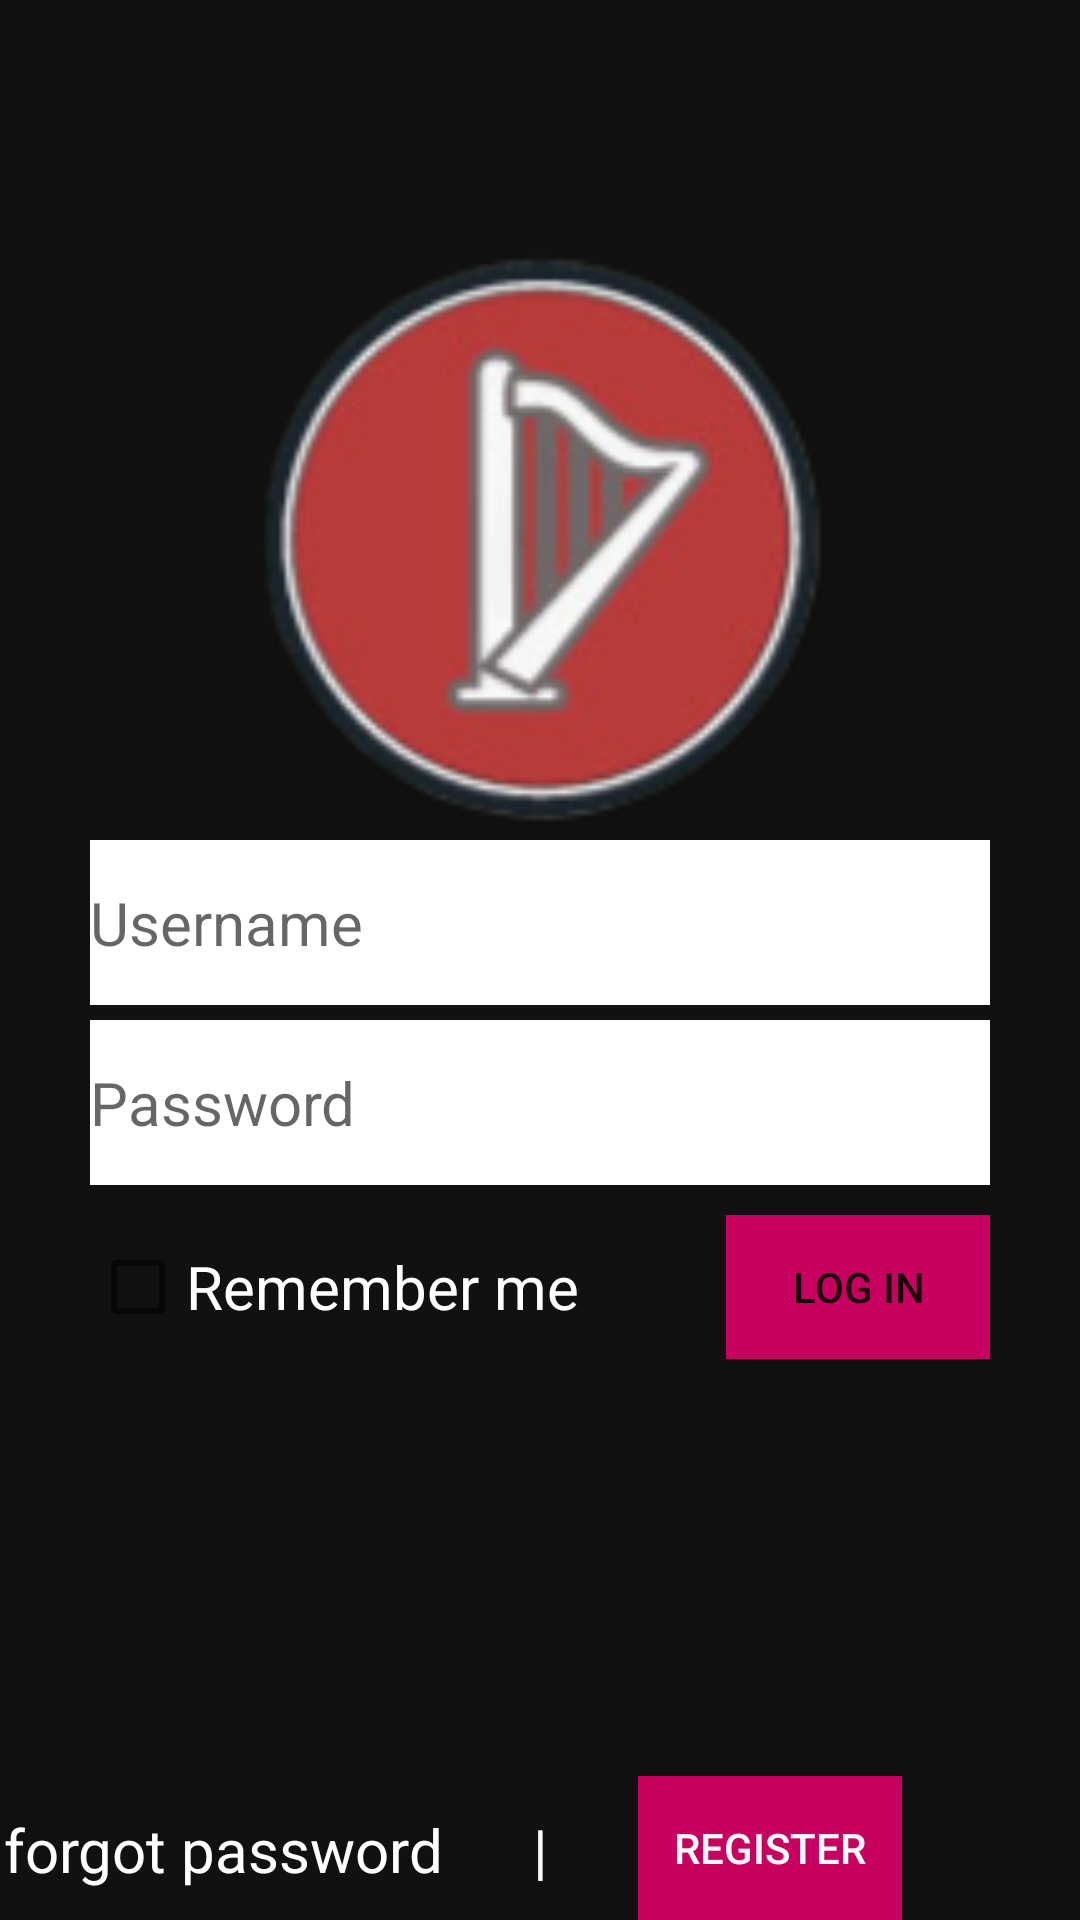

Produce the Android XML layout that renders to this screen, including the resource entries it uses.
<!-- AndroidManifest.xml: application theme Theme.Jupita -->
<!-- res/layout/activity_login_logout.xml -->
<?xml version="1.0" encoding="utf-8"?>
<androidx.constraintlayout.widget.ConstraintLayout xmlns:android="http://schemas.android.com/apk/res/android"
    xmlns:app="http://schemas.android.com/apk/res-auto"
    xmlns:tools="http://schemas.android.com/tools"
    android:layout_width="match_parent"
    android:layout_height="match_parent"
    android:background="@color/gray_900">

    <androidx.constraintlayout.utils.widget.ImageFilterView
        android:layout_width="200dp"
        android:layout_height="200dp"
        android:id="@+id/Icon"
        android:src="@drawable/icon"
        app:layout_constraintLeft_toLeftOf="parent"
        app:layout_constraintRight_toRightOf="parent"
        android:layout_marginTop="80dp"
        app:layout_constraintTop_toTopOf="parent"
        android:scaleType="fitXY"

/>
    <ScrollView
        android:id="@+id/LG_form"
        android:layout_width="match_parent"
        android:layout_height="match_parent"/>


    <EditText
        android:id="@+id/edtUsn"
        android:layout_width="0dp"
        android:layout_height="55dp"
        android:layout_marginLeft="30dp"
        android:layout_marginRight="30dp"
        android:ems="10"
        android:background="@color/white"
        android:hint="Username"
        android:inputType="text"
        android:textSize="20sp"
        app:layout_constraintLeft_toLeftOf="parent"
        app:layout_constraintRight_toRightOf="parent"
        app:layout_constraintTop_toBottomOf="@id/Icon" />

    <EditText
        android:id="@+id/edtPw"
        android:layout_width="0dp"
        android:layout_height="55dp"
        android:ems="10"
        android:hint="Password"
        android:inputType="textPassword"
        android:textSize="20sp"
        app:layout_constraintLeft_toLeftOf="parent"
        app:layout_constraintRight_toRightOf="parent"
        android:layout_marginLeft="30dp"
        android:layout_marginRight="30dp"
        android:background="@color/white"
        app:layout_constraintTop_toBottomOf="@id/edtUsn"
        android:layout_marginTop="5dp"
        />

    <Button
        android:id="@+id/REG"
        android:background="@color/pink_A700"
        android:layout_width="wrap_content"
        android:layout_height="wrap_content"
        android:text="Register"
        android:textColor="@color/white"
        app:layout_constraintLeft_toRightOf="@id/split"
        android:layout_marginRight="30dp"
        app:layout_constraintBottom_toBottomOf="parent"
        android:layout_marginLeft="30dp"
/>

    <Button
        android:id="@+id/LG"
        android:layout_width="wrap_content"
        android:layout_height="wrap_content"
        android:text="Log in"
        android:background="@color/pink_A700"
        app:layout_constraintRight_toRightOf="parent"
        android:layout_marginLeft="30dp"
        android:layout_marginRight="30dp"
        android:layout_marginTop="10dp"
        app:layout_constraintTop_toBottomOf="@id/edtPw" />

    <CheckBox
        android:id="@+id/rmb"
        android:layout_width="wrap_content"
        android:textColor="@color/white"
        android:layout_height="wrap_content"
        android:textSize="20sp"
        app:layout_constraintLeft_toLeftOf="parent"
        android:layout_marginLeft="30dp"
        app:layout_constraintTop_toBottomOf="@id/edtPw"
        android:text="Remember me"
        android:layout_marginTop="10dp"
        />
    <TextView
        android:layout_width="wrap_content"
        android:layout_height="wrap_content"
        android:id="@+id/checked"
        android:textColor="@color/white"
        android:text="forgot password"
        android:clickable="true"
        android:textSize="20dp"
        app:layout_constraintRight_toLeftOf="@id/split"
        android:layout_marginRight ="30dp"
        android:layout_marginBottom="10dp"
        app:layout_constraintBottom_toBottomOf="parent"
        />
    <TextView
        android:layout_width="wrap_content"
        android:layout_height="wrap_content"
        android:id="@+id/split"
        android:text="|"
        app:layout_constraintLeft_toLeftOf="parent"
        android:layout_marginBottom="10dp"
        android:textSize="20dp"
        android:textColor="@color/white"
        app:layout_constraintBottom_toBottomOf="parent"
        app:layout_constraintRight_toRightOf="parent"/>
</androidx.constraintlayout.widget.ConstraintLayout>
<!-- resources referenced by this layout -->
<resources>
  <color name="gray_900">#121111</color>
  <color name="pink_A700">#c80060</color>
  <color name="white">#FFFFFFFF</color>
  <!-- drawable icon: png bitmap (drawable, 20502 bytes) -->
  <style name="Theme.Jupita" parent="Base.Theme.Jupita" />
  <style name="Base.Theme.Jupita" parent="Theme.MaterialComponents.DayNight.NoActionBar">
          
          <item name="colorPrimary">@color/purple_500</item>
          <item name="colorPrimaryVariant">@color/purple_700</item>
          <item name="colorOnPrimary">@color/white</item>
          
          <item name="colorSecondary">@color/teal_200</item>
          <item name="colorSecondaryVariant">@color/teal_700</item>
          <item name="colorOnSecondary">@color/black</item>
          
          <item name="android:statusBarColor" tools:targetApi="l">?attr/colorPrimaryVariant</item>
          
      </style>
  <color name="purple_500">#FF6200EE</color>
  <color name="purple_700">#FF3700B3</color>
  <color name="teal_200">#FF03DAC5</color>
  <color name="teal_700">#FF018786</color>
  <color name="black">#FF000000</color>
</resources>
